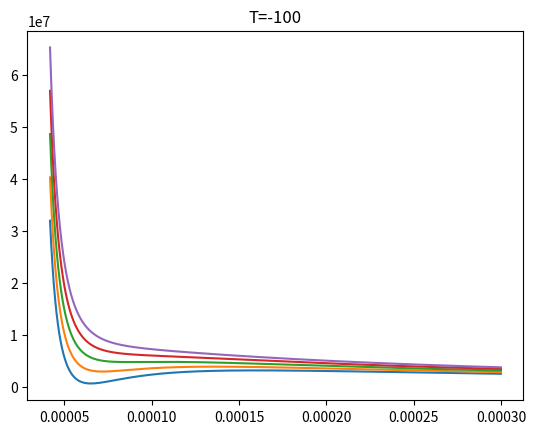

Python code for this plot:
import matplotlib.pyplot as plt

a = 0.1382
b = 3.19*10**-5
R = 8.314
V=b+10**(-5)
T=-140+273.15
v = []
P = []
while V<0.3*10**(-3):
    v.append(V)
    P.append(R * T / (V - b) - a / V ** 2)
    V+=10**(-7)
plt.plot(v, P)
plt.title('T=-140')
T=-130+273.15
V=b+10**(-5)
v=[]
P=[]
while V<0.3*10**(-3):
    v.append(V)
    P.append(R * T / (V - b) - a / V ** 2)
    V+=10**(-6)
plt.plot(v, P)
plt.title('T=-130')
T=-120+273.15
V=b+10**(-5)
v=[]
P=[]
while V<0.3*10**(-3):
    v.append(V)
    P.append(R * T / (V - b) - a / V ** 2)
    V+=10**(-7)

plt.plot(v, P)
plt.title('T=-120')
T=-110+273.15
V=b+10**(-5)
v=[]
P=[]
while V<0.3*10**(-3):
    v.append(V)
    P.append(R * T / (V - b) - a / V ** 2)
    V+=10**(-7)

plt.plot(v, P)
plt.title('T=-110')
T=-100+273.15
V=b+10**(-5)
v=[]
P=[]
while V<0.3*10**(-3):
    v.append(V)
    P.append(R*T/(V-b)-a/V**2)
    V+=10**(-7)

plt.plot(v, P)
plt.title('T=-100')
plt.show()